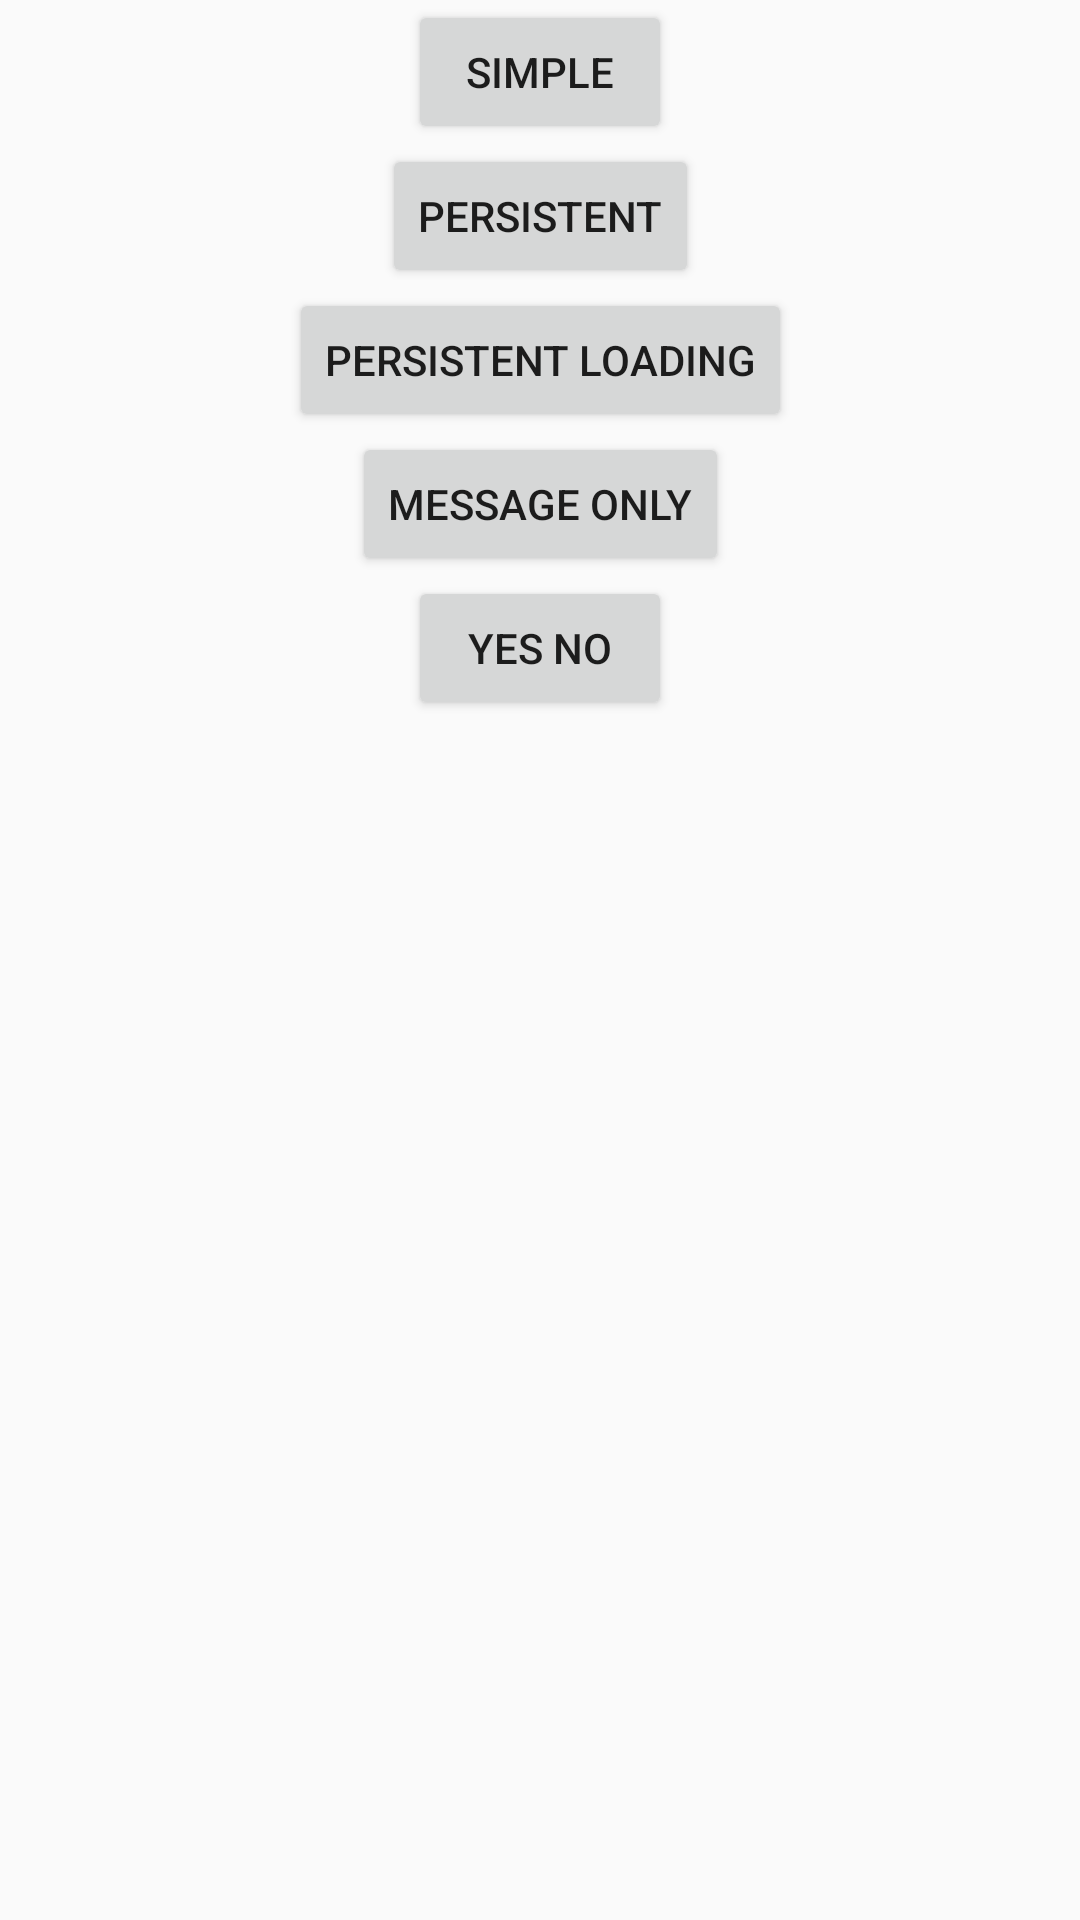

This screen was rendered from an Android layout file. Write that file and the resources it references.
<!-- AndroidManifest.xml: application theme AppTheme -->
<!-- res/layout/activity_main.xml -->
<?xml version="1.0" encoding="utf-8"?>
<androidx.constraintlayout.widget.ConstraintLayout xmlns:android="http://schemas.android.com/apk/res/android"
    xmlns:app="http://schemas.android.com/apk/res-auto"
    xmlns:tools="http://schemas.android.com/tools"
    android:layout_width="match_parent"
    android:layout_height="match_parent"
    tools:context=".MainActivity">


    <Button
        android:id="@+id/button_simple"
        android:layout_width="wrap_content"
        android:layout_height="wrap_content"
        app:layout_constraintLeft_toLeftOf="parent"
        app:layout_constraintRight_toRightOf="parent"
        app:layout_constraintTop_toTopOf="parent"
        android:text="Simple"
        />

    <Button
        android:id="@+id/button_persistent"
        android:layout_width="wrap_content"
        android:layout_height="wrap_content"
        app:layout_constraintLeft_toLeftOf="parent"
        app:layout_constraintRight_toRightOf="parent"
        app:layout_constraintTop_toBottomOf="@+id/button_simple"
        android:text="Persistent"
        />

    <Button
        android:id="@+id/button_persistent_loading"
        android:layout_width="wrap_content"
        android:layout_height="wrap_content"
        app:layout_constraintLeft_toLeftOf="parent"
        app:layout_constraintRight_toRightOf="parent"
        app:layout_constraintTop_toBottomOf="@+id/button_persistent"
        android:text="Persistent Loading"
        />

    <Button
        android:id="@+id/button_show_message_only"
        android:layout_width="wrap_content"
        android:layout_height="wrap_content"
        app:layout_constraintLeft_toLeftOf="parent"
        app:layout_constraintRight_toRightOf="parent"
        app:layout_constraintTop_toBottomOf="@+id/button_persistent_loading"
        android:text="Message Only"
        />

    <Button
        android:id="@+id/button_show_yes_no"
        android:layout_width="wrap_content"
        android:layout_height="wrap_content"
        app:layout_constraintLeft_toLeftOf="parent"
        app:layout_constraintRight_toRightOf="parent"
        app:layout_constraintTop_toBottomOf="@+id/button_show_message_only"
        android:text="Yes No"
        />


</androidx.constraintlayout.widget.ConstraintLayout>
<!-- resources referenced by this layout -->
<resources>
  <style name="AppTheme" parent="Theme.AppCompat.Light.DarkActionBar">
          
          <item name="colorPrimary">@color/colorPrimary</item>
          <item name="colorPrimaryDark">@color/colorPrimaryDark</item>
          <item name="colorAccent">@color/colorAccent</item>
          <item name="bottomSheetDialogTheme">@style/AppBottomSheetDialogTheme</item>
      </style>
  <style name="AppBottomSheetDialogTheme" parent="Theme.Design.Light.BottomSheetDialog">
          <item name="bottomSheetStyle">@style/AppModalStyle</item>
      </style>
  <style name="AppModalStyle" parent="Widget.Design.BottomSheet.Modal">
          <item name="android:background">@drawable/bg_rounded</item>
      </style>
  <!-- not gathered from this repository: default colours our renderer supplied (Android Studio template values) -->
  <color name="colorPrimary">#FF6200EE</color>
  <color name="colorPrimaryDark">#FF3700B3</color>
  <color name="colorAccent">#FF03DAC5</color>
</resources>
